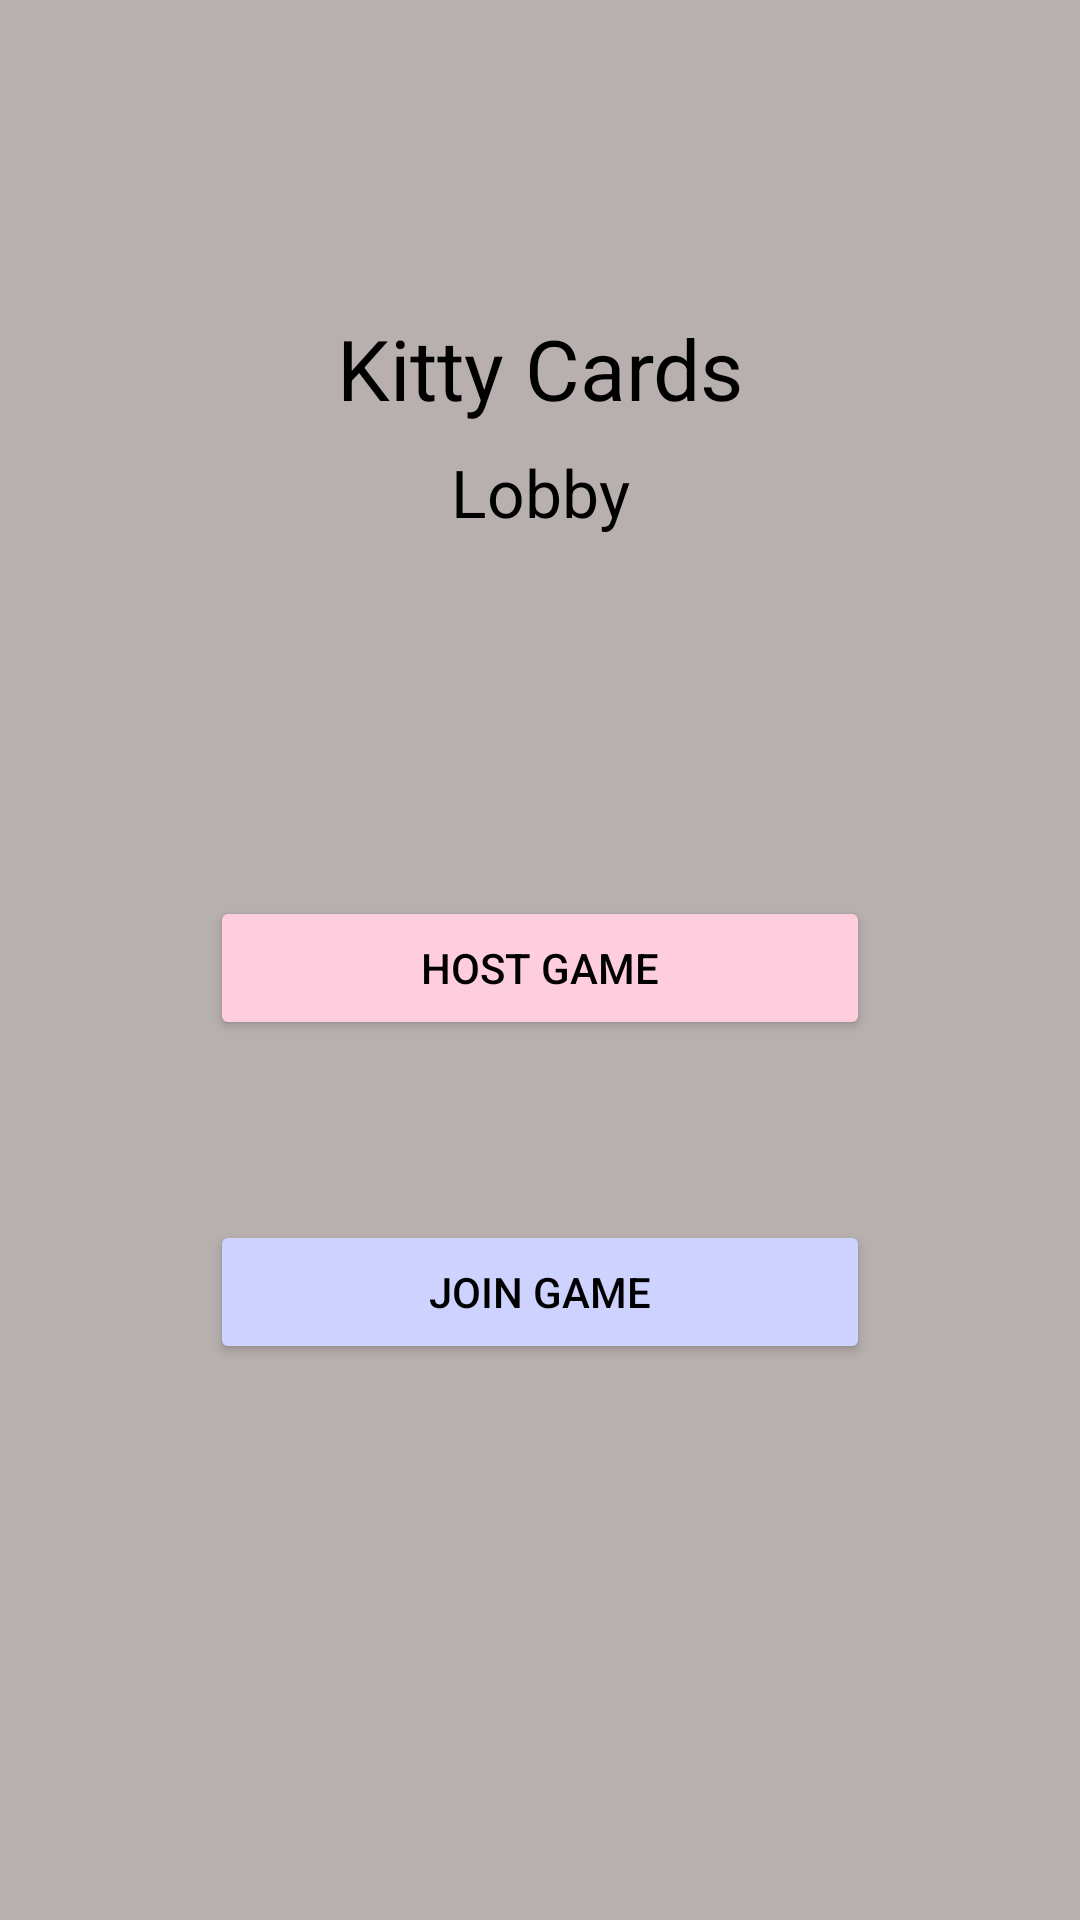

Produce the Android XML layout that renders to this screen, including the resource entries it uses.
<!-- AndroidManifest.xml: application theme Theme.KittyCardsAndroid -->
<!-- res/layout/activity_main.xml -->
<?xml version="1.0" encoding="utf-8"?>
<androidx.constraintlayout.widget.ConstraintLayout
    xmlns:android="http://schemas.android.com/apk/res/android"
    xmlns:app="http://schemas.android.com/apk/res-auto"
    xmlns:tools="http://schemas.android.com/tools"
    android:id="@+id/main"
    android:layout_width="match_parent"
    android:layout_height="match_parent"
    android:background="@color/kc_background"
    android:padding="24dp"
    tools:context=".ui.LobbyActivity">

    
    <TextView
        android:id="@+id/titleText1"
        android:layout_width="wrap_content"
        android:layout_height="wrap_content"
        android:textColor="@android:color/black"
        android:text="Kitty Cards"
        android:textSize="28sp"
        app:layout_constraintTop_toTopOf="parent"
        app:layout_constraintStart_toStartOf="parent"
        app:layout_constraintEnd_toEndOf="parent"
        android:layout_marginTop="80dp"/>

    <TextView
        android:id="@+id/lobbyText"
        android:layout_width="wrap_content"
        android:layout_height="wrap_content"
        android:textColor="@android:color/black"
        android:text="Lobby"
        android:textSize="22sp"
        app:layout_constraintTop_toBottomOf="@id/titleText1"
        app:layout_constraintStart_toStartOf="parent"
        app:layout_constraintEnd_toEndOf="parent"
        android:layout_marginTop="8dp" />


    
    <Button
        android:id="@+id/hostButton"
        android:layout_width="220dp"
        android:layout_height="wrap_content"
        android:backgroundTint="@color/kc_host"
        android:textColor="@android:color/black"
        android:text="Host Game"
        app:layout_constraintTop_toBottomOf="@id/lobbyText"
        app:layout_constraintStart_toStartOf="parent"
        app:layout_constraintEnd_toEndOf="parent"
        android:layout_marginTop="120dp"/>

    
    <Button
        android:id="@+id/joinButton"
        android:layout_width="220dp"
        android:layout_height="wrap_content"
        android:backgroundTint="@color/kc_guest"
        android:textColor="@android:color/black"
        android:text="Join Game"
        app:layout_constraintTop_toBottomOf="@id/hostButton"
        app:layout_constraintStart_toStartOf="parent"
        app:layout_constraintEnd_toEndOf="parent"
        android:layout_marginTop="60dp"/>

</androidx.constraintlayout.widget.ConstraintLayout>
<!-- resources referenced by this layout -->
<resources>
  <color name="kc_background">#B8B0AE</color>
  <color name="kc_guest">#CED2FF</color>
  <color name="kc_host">#FECEDE</color>
  <style name="Theme.KittyCardsAndroid" parent="Theme.MaterialComponents.DayNight.DarkActionBar">
          
          <item name="colorPrimary">@color/purple_500</item>
          <item name="colorPrimaryVariant">@color/purple_700</item>
          <item name="colorOnPrimary">@color/white</item>
          
          <item name="colorSecondary">@color/teal_200</item>
          <item name="colorSecondaryVariant">@color/teal_700</item>
          <item name="colorOnSecondary">@color/black</item>
          
          
          <item name="android:statusBarColor">@color/kc_background</item>
          <item name="android:navigationBarColor">@color/kc_background</item>
          
          <item name="android:windowLightStatusBar">true</item>
          <item name="android:windowLightNavigationBar">true</item>
  
      </style>
  <color name="purple_500">#FF6200EE</color>
  <color name="purple_700">#FF3700B3</color>
  <color name="white">#FFFFFFFF</color>
  <color name="teal_200">#FF03DAC5</color>
  <color name="teal_700">#FF018786</color>
  <color name="black">#FF000000</color>
</resources>
